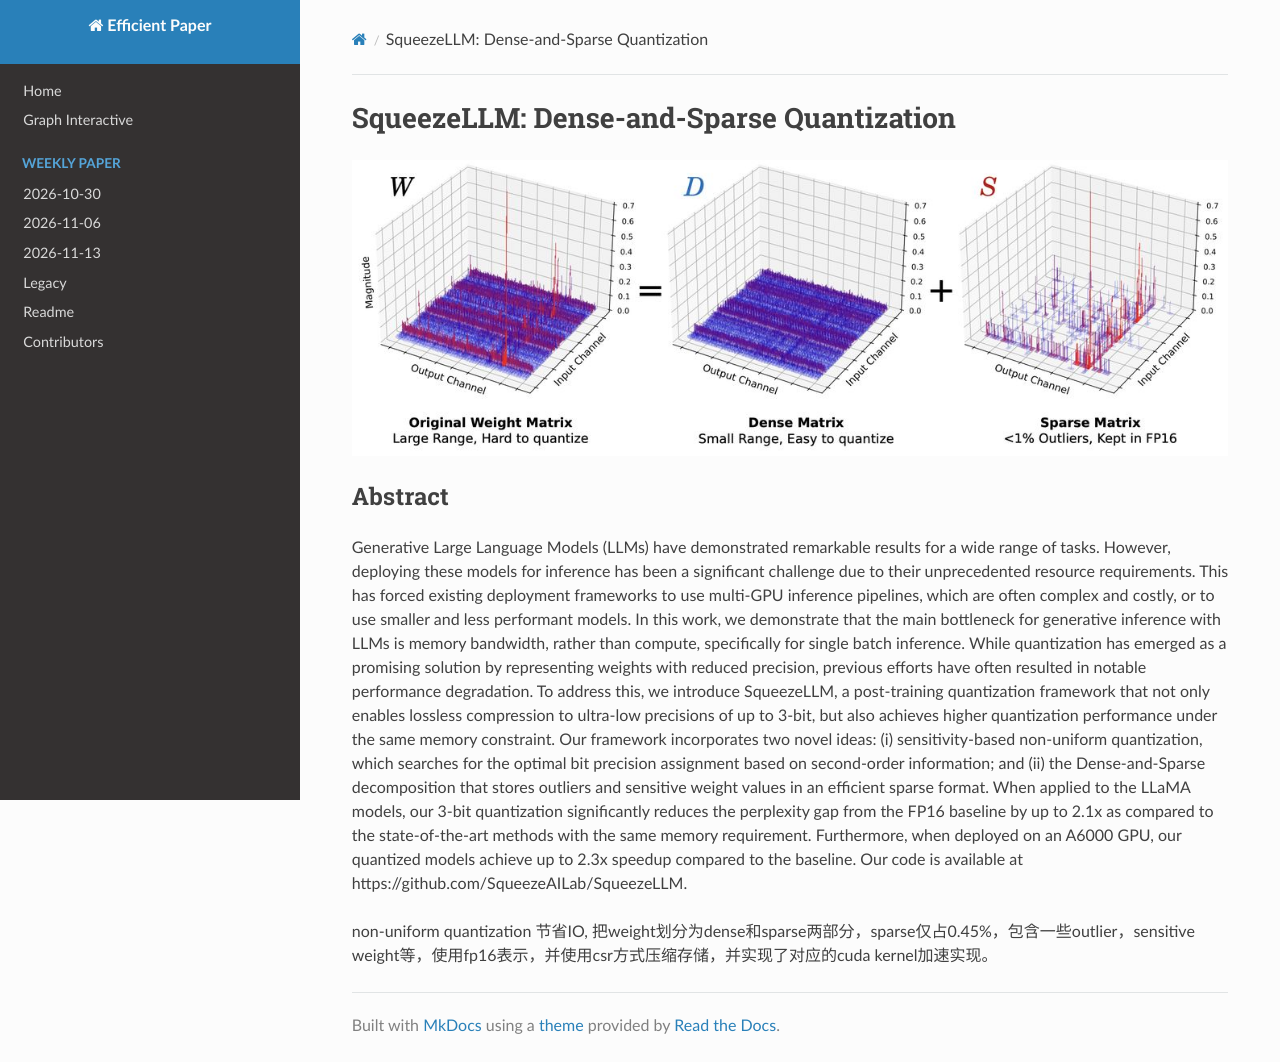

repository: hustzxd/EfficientPaper · page: notes/2024/SqueezeLLM/note/index.html · generator: mkdocs

# SqueezeLLM: Dense-and-Sparse Quantization

![](../../blank.jpg)

## Abstract

Generative Large Language Models (LLMs) have demonstrated remarkable results
for a wide range of tasks. However, deploying these models for inference has
been a significant challenge due to their unprecedented resource requirements.
This has forced existing deployment frameworks to use multi-GPU inference
pipelines, which are often complex and costly, or to use smaller and less
performant models. In this work, we demonstrate that the main bottleneck for
generative inference with LLMs is memory bandwidth, rather than compute,
specifically for single batch inference. While quantization has emerged as a
promising solution by representing weights with reduced precision, previous
efforts have often resulted in notable performance degradation. To address
this, we introduce SqueezeLLM, a post-training quantization framework that not
only enables lossless compression to ultra-low precisions of up to 3-bit, but
also achieves higher quantization performance under the same memory constraint.
Our framework incorporates two novel ideas: (i) sensitivity-based non-uniform
quantization, which searches for the optimal bit precision assignment based on
second-order information; and (ii) the Dense-and-Sparse decomposition that
stores outliers and sensitive weight values in an efficient sparse format. When
applied to the LLaMA models, our 3-bit quantization significantly reduces the
perplexity gap from the FP16 baseline by up to 2.1x as compared to the
state-of-the-art methods with the same memory requirement. Furthermore, when
deployed on an A6000 GPU, our quantized models achieve up to 2.3x speedup
compared to the baseline. Our code is available at
https://github.com/SqueezeAILab/SqueezeLLM.


non-uniform quantization 节省IO, 把weight划分为dense和sparse两部分，sparse仅占0.45%，包含一些outlier，sensitive weight等，使用fp16表示，并使用csr方式压缩存储，并实现了对应的cuda kernel加速实现。
